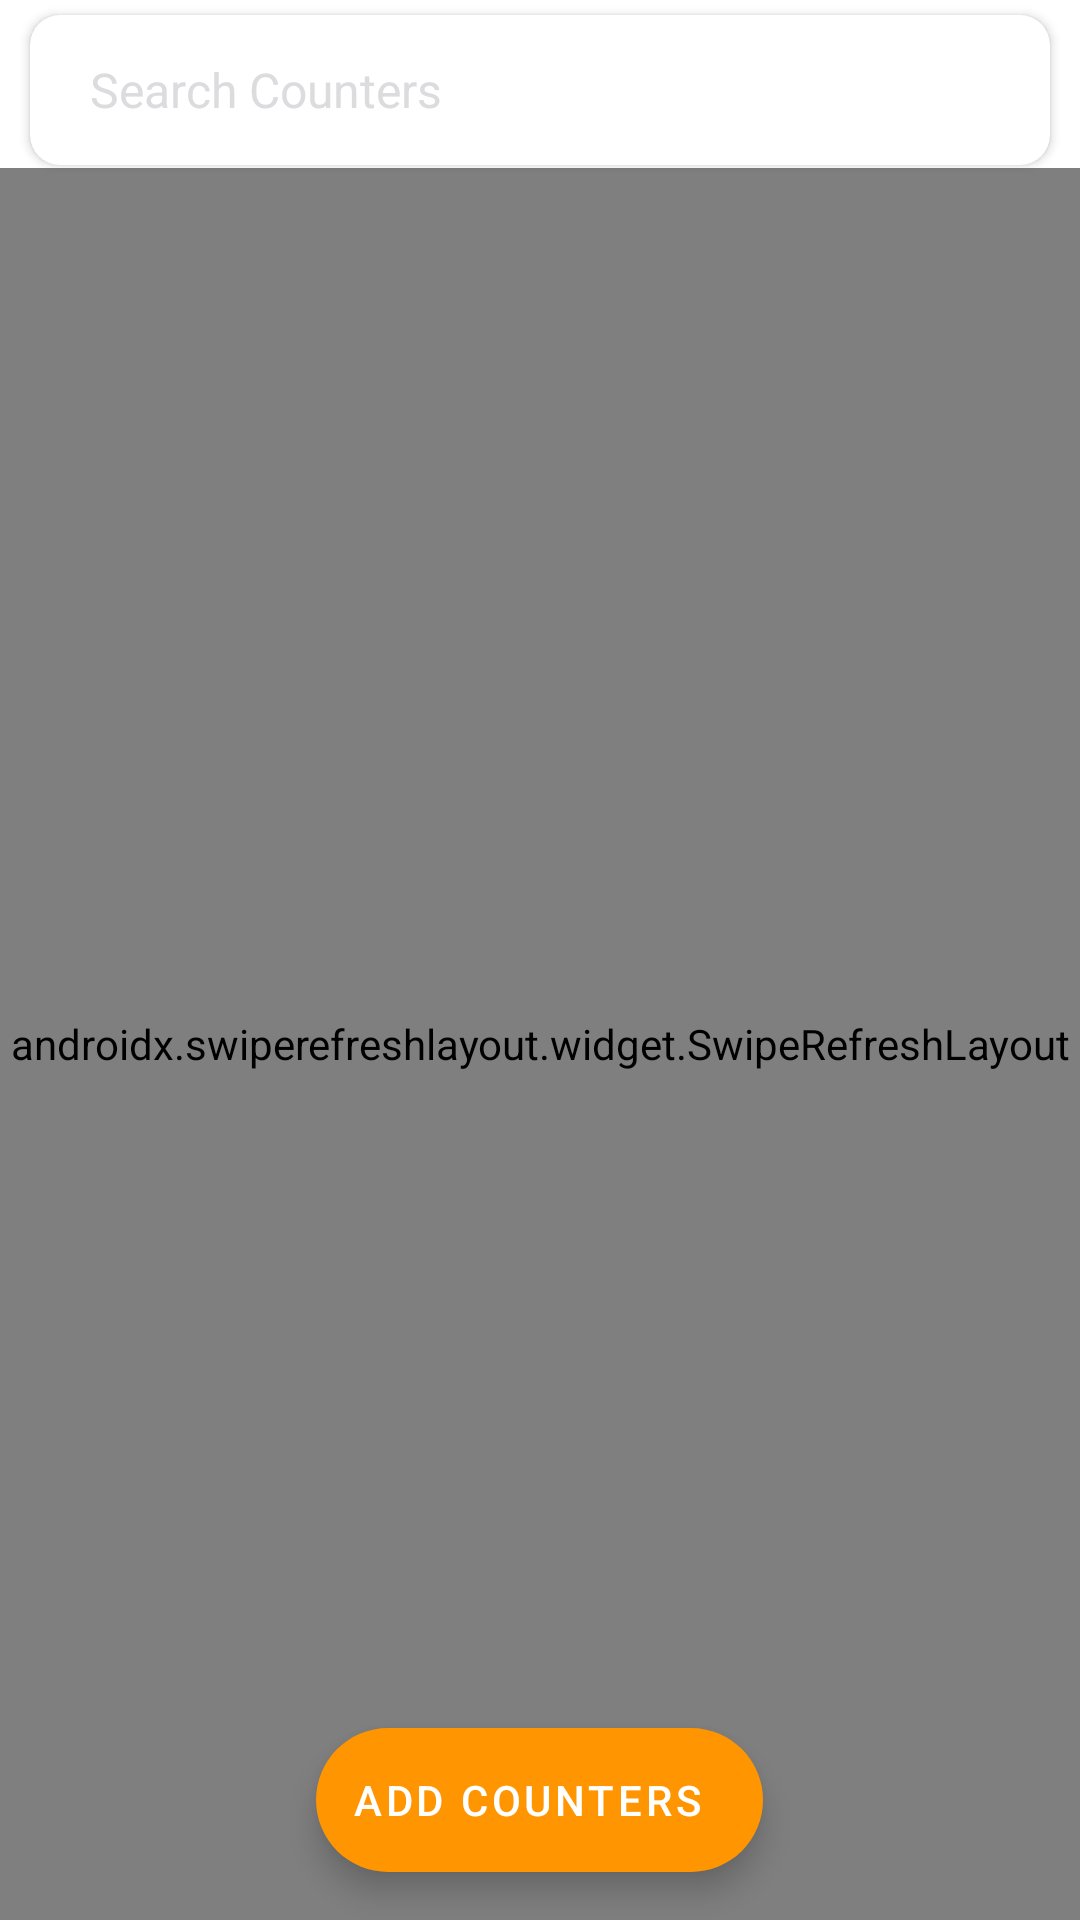

This screen was rendered from an Android layout file. Write that file and the resources it references.
<!-- AndroidManifest.xml: activity theme Theme.CountersNormal -->
<!-- res/layout/activity_main.xml -->
<?xml version="1.0" encoding="utf-8"?>
<androidx.coordinatorlayout.widget.CoordinatorLayout xmlns:android="http://schemas.android.com/apk/res/android"
    xmlns:app="http://schemas.android.com/apk/res-auto"
    xmlns:tools="http://schemas.android.com/tools"
    android:layout_width="match_parent"
    android:layout_height="match_parent"
    tools:context=".presentation.main.MainActivity">

    <com.google.android.material.appbar.AppBarLayout
        android:id="@+id/appBar"
        style="@style/Widget.MaterialComponents.Toolbar.Surface"
        android:layout_width="match_parent"
        android:layout_height="wrap_content"
        android:visibility="gone">

        <androidx.appcompat.widget.Toolbar
            android:id="@+id/topAppBar"
            style="@style/Widget.MaterialComponents.Toolbar.Surface"
            android:layout_width="match_parent"
            android:layout_height="?attr/actionBarSize">

            <androidx.appcompat.widget.SearchView
                android:id="@+id/searchView"
                android:layout_width="match_parent"
                android:layout_height="wrap_content"
                android:layout_gravity="center_vertical|center_horizontal|center"
                android:background="@null"
                app:iconifiedByDefault="false"
                app:queryBackground="@null"
                app:queryHint="@string/search_counters"
                app:searchIcon="@null" />

        </androidx.appcompat.widget.Toolbar>

    </com.google.android.material.appbar.AppBarLayout>

    <androidx.cardview.widget.CardView
        android:id="@+id/searchCardView"
        android:layout_width="match_parent"
        android:layout_height="@dimen/dp_50"
        android:layout_marginStart="@dimen/dp_10"
        android:layout_marginTop="@dimen/dp_5"
        android:layout_marginEnd="@dimen/dp_10"
        android:elevation="@dimen/dp_1"
        app:cardCornerRadius="@dimen/dp_10">

        <TextView
            android:layout_width="match_parent"
            android:layout_height="wrap_content"
            android:layout_gravity="center_vertical"
            android:layout_marginStart="@dimen/dp_20"
            android:layout_marginEnd="@dimen/dp_20"
            android:drawablePadding="@dimen/dp_15"
            android:text="@string/search_counters"
            android:textSize="16sp"
            app:drawableStartCompat="@drawable/ic_search"
            app:drawableTint="@color/light_gray" />

    </androidx.cardview.widget.CardView>

    <androidx.constraintlayout.widget.ConstraintLayout
        android:layout_width="match_parent"
        android:layout_height="match_parent"
        android:layout_marginTop="?attr/actionBarSize">

        <androidx.swiperefreshlayout.widget.SwipeRefreshLayout
            android:id="@+id/refreshCounter"
            android:layout_width="match_parent"
            android:layout_height="@dimen/dp_0"
            app:layout_constraintBottom_toBottomOf="parent"
            app:layout_constraintEnd_toEndOf="parent"
            app:layout_constraintStart_toStartOf="parent"
            app:layout_constraintTop_toTopOf="parent">

            <androidx.constraintlayout.widget.ConstraintLayout
                android:layout_width="match_parent"
                android:layout_height="match_parent">

                <TextView
                    android:id="@+id/items"
                    style="@style/TextAppearance.AppCompat.Medium"
                    android:layout_width="wrap_content"
                    android:layout_height="wrap_content"
                    android:layout_marginStart="@dimen/dp_20"
                    android:layout_marginTop="@dimen/dp_20"
                    android:text="@string/n_items"
                    android:textColor="@color/black"
                    android:textSize="17sp"
                    app:layout_constraintStart_toStartOf="parent"
                    app:layout_constraintTop_toTopOf="parent" />

                <TextView
                    android:id="@+id/times"
                    style="@style/TextAppearance.AppCompat.Medium"
                    android:layout_width="wrap_content"
                    android:layout_height="wrap_content"
                    android:layout_marginStart="@dimen/dp_10"
                    android:text="@string/n_times"
                    android:textColor="@color/gray"
                    android:textSize="17sp"
                    app:layout_constraintBottom_toBottomOf="@+id/items"
                    app:layout_constraintStart_toEndOf="@+id/items"
                    app:layout_constraintTop_toTopOf="@+id/items" />

                <androidx.recyclerview.widget.RecyclerView
                    android:id="@+id/counterList"
                    android:layout_width="match_parent"
                    android:layout_height="0dp"
                    android:layout_margin="5dp"
                    android:orientation="vertical"
                    app:layout_constraintBottom_toBottomOf="parent"
                    app:layout_constraintEnd_toEndOf="parent"
                    app:layout_constraintStart_toStartOf="parent"
                    app:layout_constraintTop_toBottomOf="@+id/items"
                    tools:listitem="@layout/layout_counter_item" />

                <androidx.constraintlayout.widget.Group
                    android:id="@+id/groupContentDataList"
                    android:layout_width="@dimen/dp_0"
                    android:layout_height="@dimen/dp_0"
                    android:visibility="gone"
                    app:constraint_referenced_ids="items,times,counterList" />

            </androidx.constraintlayout.widget.ConstraintLayout>

        </androidx.swiperefreshlayout.widget.SwipeRefreshLayout>

        <androidx.constraintlayout.widget.ConstraintLayout
            android:id="@+id/layoutEmptyState"
            android:layout_width="match_parent"
            android:layout_height="wrap_content"
            android:layout_marginBottom="40dp"
            android:visibility="gone"
            app:layout_constraintBottom_toBottomOf="parent"
            app:layout_constraintEnd_toEndOf="parent"
            app:layout_constraintStart_toStartOf="parent"
            app:layout_constraintTop_toTopOf="parent">

            <TextView
                android:id="@+id/title"
                android:layout_width="0dp"
                android:layout_height="wrap_content"
                android:gravity="center"
                android:text="@string/no_counters"
                android:textColor="@color/black"
                android:textSize="20sp"
                app:layout_constraintEnd_toEndOf="parent"
                app:layout_constraintStart_toStartOf="parent"
                app:layout_constraintTop_toTopOf="parent" />

            <TextView
                android:id="@+id/subTitle"
                android:layout_width="0dp"
                android:layout_height="wrap_content"
                android:layout_marginStart="45dp"
                android:layout_marginTop="10dp"
                android:layout_marginEnd="45dp"
                android:gravity="center"
                android:text="@string/no_counters_phrase"
                android:textColor="@color/gray"
                android:textSize="18sp"
                app:layout_constraintEnd_toEndOf="parent"
                app:layout_constraintStart_toStartOf="parent"
                app:layout_constraintTop_toBottomOf="@+id/title" />

        </androidx.constraintlayout.widget.ConstraintLayout>

        <ProgressBar
            android:id="@+id/loadingCounters"
            android:layout_width="match_parent"
            android:layout_height="wrap_content"
            android:layout_marginBottom="@dimen/dp_40"
            android:indeterminateTint="@color/orange"
            app:layout_constraintBottom_toBottomOf="parent"
            app:layout_constraintEnd_toEndOf="parent"
            app:layout_constraintStart_toStartOf="parent"
            app:layout_constraintTop_toTopOf="parent" />

    </androidx.constraintlayout.widget.ConstraintLayout>

    <com.google.android.material.floatingactionbutton.ExtendedFloatingActionButton
        android:id="@+id/addCounter"
        android:layout_width="wrap_content"
        android:layout_height="wrap_content"
        android:layout_gravity="bottom|center"
        android:layout_margin="16dp"
        android:contentDescription="@string/add_counters"
        android:text="@string/add_counters"
        android:textColor="@color/white"
        app:backgroundTint="@color/orange"
        app:icon="@drawable/ic_plus"
        app:iconTint="@color/white" />

</androidx.coordinatorlayout.widget.CoordinatorLayout>
<!-- res/layout/layout_counter_item.xml (included above) -->
<?xml version="1.0" encoding="utf-8"?>
<androidx.constraintlayout.widget.ConstraintLayout xmlns:android="http://schemas.android.com/apk/res/android"
    xmlns:app="http://schemas.android.com/apk/res-auto"
    xmlns:tools="http://schemas.android.com/tools"
    android:id="@+id/viewContent"
    android:layout_width="match_parent"
    android:layout_margin="@dimen/dp_5"
    android:layout_height="wrap_content">

    <androidx.constraintlayout.widget.ConstraintLayout
        android:id="@+id/viewDataContent"
        android:padding="@dimen/dp_15"
        android:layout_width="match_parent"
        android:layout_height="wrap_content"
        app:layout_constraintBottom_toBottomOf="parent"
        app:layout_constraintEnd_toEndOf="parent"
        app:layout_constraintStart_toStartOf="parent"
        app:layout_constraintTop_toTopOf="parent">

        <TextView
            android:id="@+id/title"
            style="@style/TextAppearance.AppCompat.Caption"
            android:layout_width="@dimen/dp_0"
            android:layout_height="wrap_content"
            android:layout_marginEnd="@dimen/dp_10"
            android:text="Gian Carlos Cuello"
            android:textColor="@color/black"
            android:textSize="@dimen/sp_20"
            app:layout_constraintEnd_toStartOf="@+id/viewButtons"
            app:layout_constraintStart_toStartOf="parent"
            app:layout_constraintTop_toTopOf="parent" />

        <androidx.constraintlayout.widget.ConstraintLayout
            android:id="@+id/viewButtons"
            android:layout_width="wrap_content"
            android:layout_height="wrap_content"
            app:layout_constraintEnd_toEndOf="parent"
            app:layout_constraintTop_toTopOf="@+id/title">

            <ImageButton
                android:id="@+id/ibDecrease"
                android:layout_width="@dimen/dp_30"
                android:layout_height="@dimen/dp_0"
                android:layout_marginEnd="@dimen/dp_15"
                android:background="@null"
                android:src="@drawable/ic_remove"
                app:layout_constraintBottom_toBottomOf="@+id/counter"
                app:layout_constraintEnd_toStartOf="@+id/counter"
                app:layout_constraintTop_toTopOf="@+id/counter"
                app:tint="@color/orange" />

            <TextView
                android:id="@+id/counter"
                style="@style/TextAppearance.AppCompat.Caption"
                android:layout_width="wrap_content"
                android:layout_height="wrap_content"
                android:layout_marginEnd="@dimen/dp_15"
                android:text="0"
                android:textColor="@color/gray"
                android:textSize="@dimen/sp_20"
                app:layout_constraintBottom_toBottomOf="@+id/ibIncrease"
                app:layout_constraintEnd_toStartOf="@+id/ibIncrease"
                app:layout_constraintTop_toTopOf="@+id/ibIncrease" />

            <ImageButton
                android:id="@+id/ibIncrease"
                android:layout_width="@dimen/dp_30"
                android:layout_height="@dimen/dp_0"
                android:background="@null"
                android:src="@drawable/ic_plus"
                app:layout_constraintBottom_toBottomOf="parent"
                app:layout_constraintEnd_toEndOf="parent"
                app:layout_constraintTop_toTopOf="parent"
                app:tint="@color/orange" />


            <androidx.constraintlayout.widget.Group
                android:id="@+id/groupAddOrRemove"
                android:layout_width="@dimen/dp_0"
                android:layout_height="@dimen/dp_0"
                app:constraint_referenced_ids="counter, ibDecrease, ibIncrease" />

        </androidx.constraintlayout.widget.ConstraintLayout>

        <ImageButton
            android:id="@+id/selectedItem"
            android:layout_width="@dimen/dp_45"
            android:layout_height="@dimen/dp_45"
            android:background="@null"
            android:padding="@dimen/dp_10"
            android:scaleType="fitXY"
            android:src="@drawable/ic_check"
            android:visibility="gone"
            app:layout_constraintBottom_toBottomOf="@+id/title"
            app:layout_constraintEnd_toEndOf="parent"
            app:layout_constraintTop_toTopOf="@+id/title" />

    </androidx.constraintlayout.widget.ConstraintLayout>

</androidx.constraintlayout.widget.ConstraintLayout>
<!-- resources referenced by this layout -->
<resources>
  <color name="black">#212121</color>
  <color name="gray">#888B90</color>
  <color name="light_gray">#DCDCDF</color>
  <color name="orange">#FF9500</color>
  <color name="white">#FFFFFF</color>
  <dimen name="dp_0">0dp</dimen>
  <dimen name="dp_1">1dp</dimen>
  <dimen name="dp_10">10dp</dimen>
  <dimen name="dp_15">15dp</dimen>
  <dimen name="dp_20">20dp</dimen>
  <dimen name="dp_30">30dp</dimen>
  <dimen name="dp_40">40dp</dimen>
  <dimen name="dp_45">45dp</dimen>
  <dimen name="dp_5">5dp</dimen>
  <dimen name="dp_50">50dp</dimen>
  <dimen name="sp_20">20sp</dimen>
  <string name="add_counters">Add counters</string>
  <string name="n_items">%d items</string>
  <string name="n_times">%d times</string>
  <string name="no_counters">No counters yet</string>
  <string name="no_counters_phrase">“When I started counting my blessings, my whole life turned around.”
  —Willie Nelson</string>
  <string name="search_counters">Search Counters</string>
  <style name="Theme.CountersNormal" parent="Theme.MaterialComponents.DayNight.NoActionBar">
          
          <item name="colorPrimary">@color/orange</item>
          <item name="colorOnPrimary">@color/black</item>
          
          <item name="colorSecondary">@color/white</item>
          <item name="colorOnSecondary">@color/gray</item>
          <item name="android:textColorPrimary">@color/black</item>
          <item name="android:textColorSecondary">@color/gray</item>
          <item name="android:textColorTertiary">@color/light_gray</item>
          
          <item name="android:statusBarColor">?attr/colorSecondary</item>
          <item name="colorControlNormal">@color/white</item>
          <item name="android:windowBackground">@color/white</item>
          <item name="android:backgroundDimAmount">0</item>
          <item name="windowActionModeOverlay">true</item>
          <item name="actionModeCloseDrawable">@drawable/ic_close</item>
          <item name="actionModeStyle">@style/Widget.App.ActionMode</item>
      </style>
  <style name="Widget.App.ActionMode" parent="Widget.AppCompat.ActionMode">
          <item name="titleTextStyle">?attr/textAppearanceHeadline6</item>
          <item name="subtitleTextStyle">?attr/textAppearanceSubtitle1</item>
          <item name="background">@color/white</item>
      </style>
</resources>
